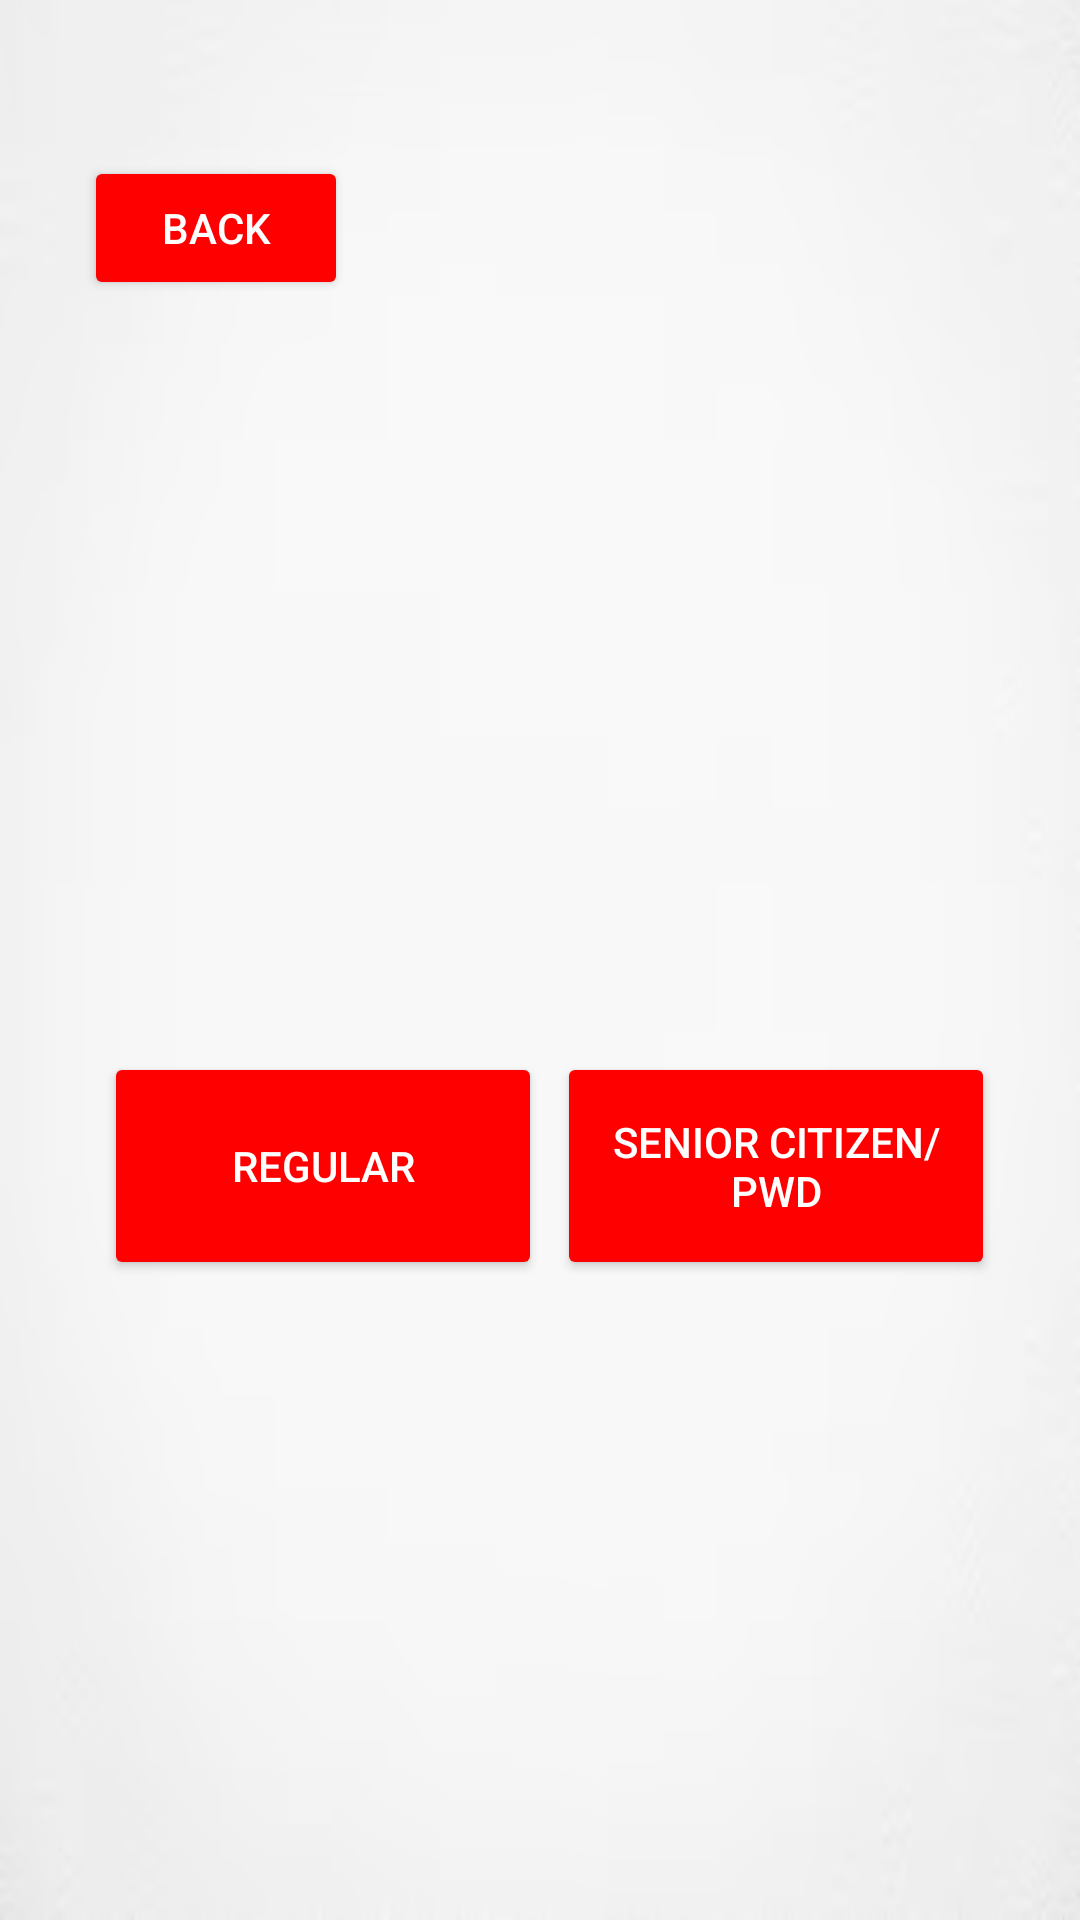

Here is an Android app screen rendered from its layout file. Give the layout XML and the strings, colors and styles it references.
<!-- AndroidManifest.xml: application theme Theme.MovDev -->
<!-- res/layout/activity_main2.xml -->
<?xml version="1.0" encoding="utf-8"?>
<androidx.constraintlayout.widget.ConstraintLayout xmlns:android="http://schemas.android.com/apk/res/android"
    xmlns:app="http://schemas.android.com/apk/res-auto"
    xmlns:tools="http://schemas.android.com/tools"
    android:id="@+id/main"
    android:layout_width="match_parent"
    android:layout_height="match_parent"
    android:background="@drawable/whitebg"
    tools:context=".MainActivity2">

    <ImageView
        android:id="@+id/imageView3"
        android:layout_width="199dp"
        android:layout_height="215dp"
        app:layout_constraintBottom_toTopOf="@+id/studentButton"
        app:layout_constraintEnd_toEndOf="parent"
        app:layout_constraintStart_toStartOf="parent"
        app:layout_constraintTop_toTopOf="parent"
        app:layout_constraintVertical_bias="0.012"
        app:srcCompat="@drawable/logo" />

    <Button
        android:id="@+id/priority"
        android:layout_width="146dp"
        android:layout_height="76dp"
        android:backgroundTint="#FF0000"
        android:text="Senior Citizen/PWD"
        android:textColor="#FFFFFF"
        app:layout_constraintBottom_toBottomOf="parent"
        app:layout_constraintEnd_toEndOf="parent"
        app:layout_constraintHorizontal_bias="0.867"
        app:layout_constraintStart_toStartOf="parent"
        app:layout_constraintTop_toTopOf="parent"
        app:layout_constraintVertical_bias="0.622" />

    <Button
        android:id="@+id/studentButton"
        android:layout_width="146dp"
        android:layout_height="76dp"
        android:backgroundTint="#FF0000"
        android:text="Regular"
        android:textColor="#FFFFFF"
        app:layout_constraintBottom_toBottomOf="parent"
        app:layout_constraintEnd_toEndOf="parent"
        app:layout_constraintHorizontal_bias="0.162"
        app:layout_constraintStart_toStartOf="parent"
        app:layout_constraintTop_toTopOf="parent"
        app:layout_constraintVertical_bias="0.622" />

    <Button
        android:id="@+id/backtostart"
        android:layout_width="wrap_content"
        android:layout_height="wrap_content"
        android:layout_marginStart="28dp"
        android:layout_marginTop="52dp"
        android:backgroundTint="#FF0000"
        android:text="Back"
        android:textColor="#FFFFFF"
        app:layout_constraintStart_toStartOf="parent"
        app:layout_constraintTop_toTopOf="parent" />


</androidx.constraintlayout.widget.ConstraintLayout>
<!-- resources referenced by this layout -->
<resources>
  <!-- drawable whitebg: png bitmap (drawable, 10595 bytes) -->
  <style name="Theme.MovDev" parent="Base.Theme.MovDev" />
  <style name="Base.Theme.MovDev" parent="Theme.Material3.DayNight.NoActionBar">
          
          
      </style>
</resources>
